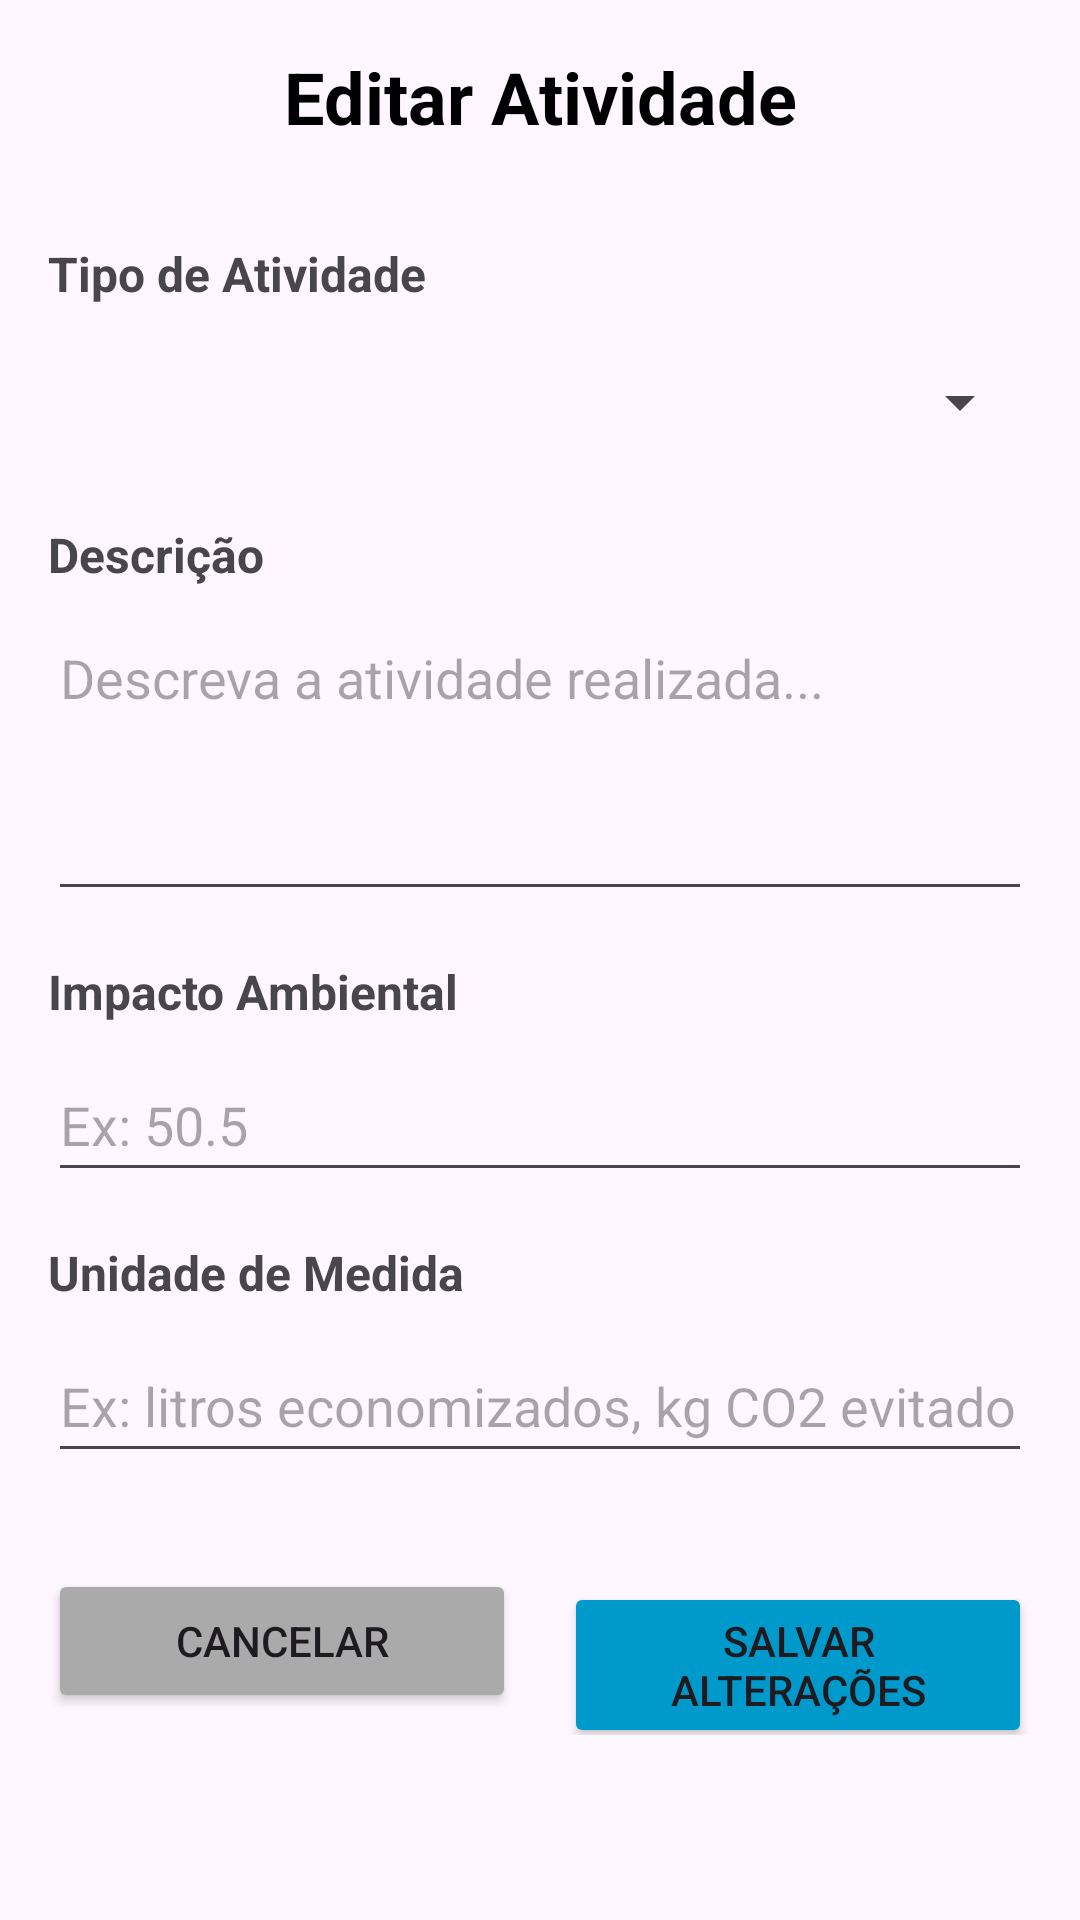

The Android layout XML behind this screen, and the referenced resources:
<!-- AndroidManifest.xml: application theme Theme.Projeto4Mobile -->
<!-- res/layout/activity_edicao.xml -->
<?xml version="1.0" encoding="utf-8"?>
<ScrollView xmlns:android="http://schemas.android.com/apk/res/android"
    android:layout_width="match_parent"
    android:layout_height="match_parent"
    android:padding="16dp">

    <LinearLayout
        android:layout_width="match_parent"
        android:layout_height="wrap_content"
        android:orientation="vertical">

        <TextView
            android:layout_width="match_parent"
            android:layout_height="wrap_content"
            android:text="Editar Atividade"
            android:textSize="24sp"
            android:textStyle="bold"
            android:gravity="center"
            android:layout_marginBottom="32dp"
            android:textColor="@android:color/black"/>

        <TextView
            android:layout_width="match_parent"
            android:layout_height="wrap_content"
            android:text="Tipo de Atividade"
            android:textSize="16sp"
            android:textStyle="bold"
            android:layout_marginBottom="8dp"/>

        <Spinner
            android:id="@+id/spinnerTipo"
            android:layout_width="match_parent"
            android:layout_height="48dp"
            android:layout_marginBottom="16dp"/>

        <TextView
            android:layout_width="match_parent"
            android:layout_height="wrap_content"
            android:text="Descrição"
            android:textSize="16sp"
            android:textStyle="bold"
            android:layout_marginBottom="8dp"/>

        <EditText
            android:id="@+id/etDescricao"
            android:layout_width="match_parent"
            android:layout_height="100dp"
            android:hint="Descreva a atividade realizada..."
            android:gravity="top"
            android:inputType="textMultiLine"
            android:layout_marginBottom="16dp"/>

        <TextView
            android:layout_width="match_parent"
            android:layout_height="wrap_content"
            android:text="Impacto Ambiental"
            android:textSize="16sp"
            android:textStyle="bold"
            android:layout_marginBottom="8dp"/>

        <EditText
            android:id="@+id/etImpacto"
            android:layout_width="match_parent"
            android:layout_height="48dp"
            android:hint="Ex: 50.5"
            android:inputType="numberDecimal"
            android:layout_marginBottom="16dp"/>

        <TextView
            android:layout_width="match_parent"
            android:layout_height="wrap_content"
            android:text="Unidade de Medida"
            android:textSize="16sp"
            android:textStyle="bold"
            android:layout_marginBottom="8dp"/>

        <EditText
            android:id="@+id/etUnidade"
            android:layout_width="match_parent"
            android:layout_height="48dp"
            android:hint="Ex: litros economizados, kg CO2 evitado"
            android:layout_marginBottom="32dp"/>

        <LinearLayout
            android:layout_width="match_parent"
            android:layout_height="wrap_content"
            android:orientation="horizontal">

            <Button
                android:id="@+id/btnCancelar"
                android:layout_width="0dp"
                android:layout_height="wrap_content"
                android:layout_weight="1"
                android:layout_marginEnd="8dp"
                android:text="Cancelar"
                android:backgroundTint="@android:color/darker_gray"/>

            <Button
                android:id="@+id/btnSalvar"
                android:layout_width="0dp"
                android:layout_height="wrap_content"
                android:layout_weight="1"
                android:layout_marginStart="8dp"
                android:text="Salvar Alterações"
                android:backgroundTint="@android:color/holo_blue_dark"/>

        </LinearLayout>

    </LinearLayout>
</ScrollView>
<!-- resources referenced by this layout -->
<resources>
  <style name="Theme.Projeto4Mobile" parent="Base.Theme.Projeto4Mobile" />
  <style name="Base.Theme.Projeto4Mobile" parent="Theme.Material3.DayNight">
          <item name="colorPrimary">@android:color/holo_green_dark</item>
      </style>
</resources>
